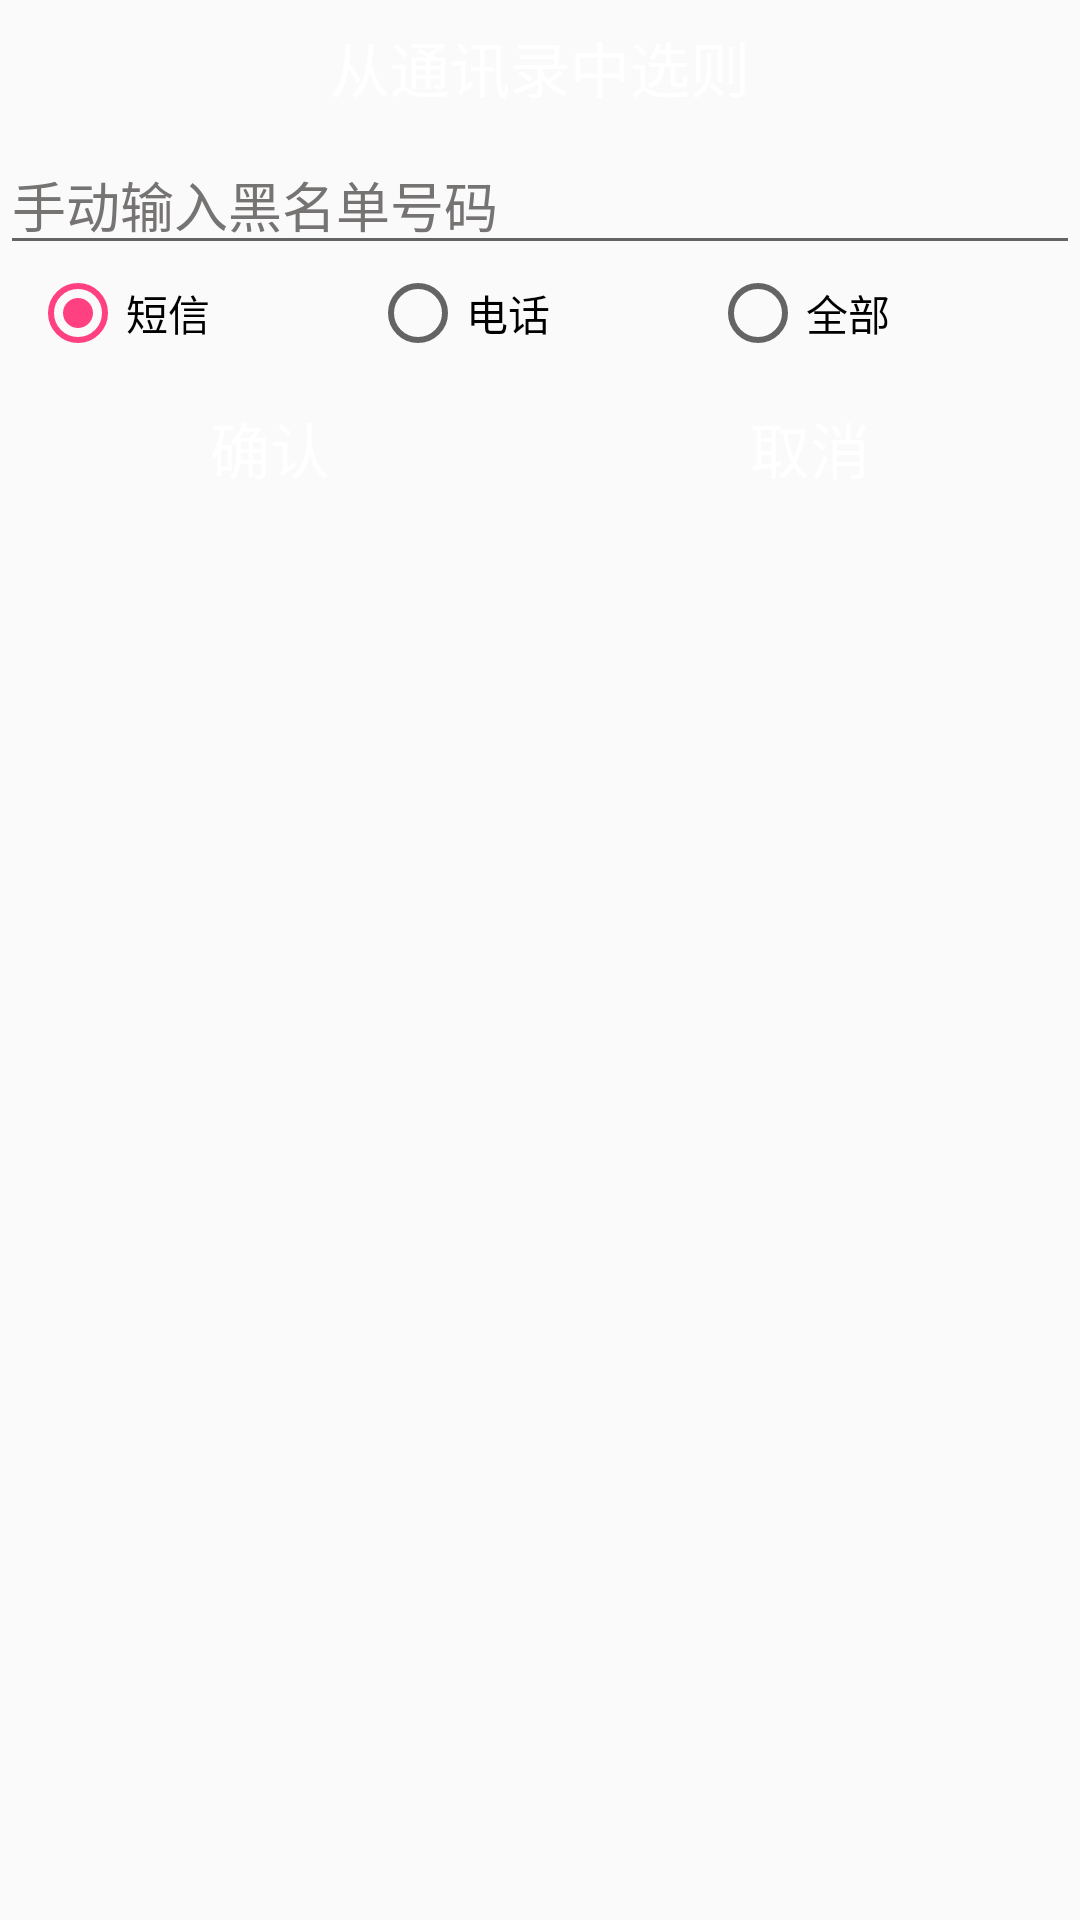

The Android layout XML behind this screen, and the referenced resources:
<!-- AndroidManifest.xml: application theme AppTheme -->
<!-- res/layout/view_black_number_dialog.xml -->
<?xml version="1.0" encoding="utf-8"?>
<LinearLayout xmlns:android="http://schemas.android.com/apk/res/android"
              android:layout_width="match_parent"
              android:layout_height="match_parent"
              android:orientation="vertical">

    <TextView
        android:id="@+id/tv_choose_number"
        style="@style/title_TextView"
        android:text="从通讯录中选则"
        android:textSize="20sp"/>

    <EditText
        android:id="@+id/et_black_number"
        android:layout_width="match_parent"
        android:layout_height="wrap_content"
        android:hint="手动输入黑名单号码"
        android:textColorHint="#767373"
        android:inputType="number"
        android:textColor="#000"/>

    <RadioGroup
        android:id="@+id/rg_black_group"
        android:layout_width="match_parent"
        android:layout_height="wrap_content"
        android:layout_marginLeft="10dp"
        android:layout_marginRight="10dp"
        android:orientation="horizontal">

        <RadioButton
            android:id="@+id/rb_sms"
            android:layout_width="0dp"
            android:layout_height="wrap_content"
            android:layout_weight="1"
            android:checked="true"
            android:text="短信"
            android:textColor="#000"/>

        <RadioButton
            android:id="@+id/rb_phone"
            android:layout_width="0dp"
            android:layout_height="wrap_content"
            android:layout_weight="1"
            android:text="电话"
            android:textColor="#000"/>

        <RadioButton
            android:id="@+id/rb_all"
            android:layout_width="0dp"
            android:layout_height="wrap_content"
            android:layout_weight="1"
            android:text="全部"
            android:textColor="#000"/>
    </RadioGroup>

    <LinearLayout
        android:layout_width="match_parent"
        android:layout_height="wrap_content"
        android:layout_margin="5dp"
        android:orientation="horizontal">

        <Button
            android:id="@+id/btn_ok"
            android:layout_width="0dp"
            android:layout_height="wrap_content"
            android:layout_weight="1"
            android:text="确认"
            android:textColor="#fff"
            android:background="@drawable/selector_button"
            android:textSize="20sp"/>

        <Button
            android:id="@+id/btn_cancel"
            android:layout_width="0dp"
            android:layout_height="wrap_content"
            android:layout_marginLeft="10dp"
            android:layout_weight="1"
            android:text="取消"
            android:background="@drawable/selector_button"
            android:textColor="#fff"
            android:textSize="20sp"/>
    </LinearLayout>
</LinearLayout>
<!-- resources referenced by this layout -->
<resources>
  <style name="title_TextView">
          <item name="android:background">@drawable/blue_bkg</item>
          <item name="android:textColor">#fff</item>
          <item name="android:textSize">18sp</item>
          <item name="android:gravity">center</item>
          <item name="android:layout_width">match_parent</item>
          <item name="android:layout_height">45dp</item>
      </style>
  <style name="AppTheme" parent="Theme.AppCompat.Light.NoActionBar">
          
          <item name="colorPrimary">@color/colorPrimary</item>
          <item name="colorPrimaryDark">@color/colorPrimaryDark</item>
          <item name="colorAccent">@color/colorAccent</item>
      </style>
  <color name="colorPrimary">#3F51B5</color>
  <color name="colorPrimaryDark">#1a45a9</color>
  <color name="colorAccent">#FF4081</color>
</resources>
